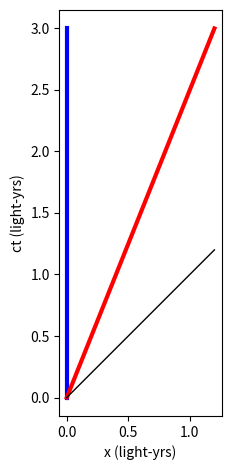

Here is the Python script that generated this plot:
# -*- coding: utf-8 -*-
"""
Created on Tue Nov  8 15:37:38 2022

[redacted]
"""

from matplotlib import pyplot as plt
import numpy as np
import matplotlib.transforms as mtransforms

t = np.linspace(0,3,1000)
beta = 0.4
x_obs0 = 0*t
x_obs1 = beta*t


# def plot_observer_trajectories(t, x_0, x_1):
#     # Initialize Plots
#     fig = plt.figure()
#     ax = fig.add_subplot(111)
    
#     # Offsets for text placement
#     trans_offset = mtransforms.offset_copy(ax.transData, fig=fig,
#                                        x=-0.3, y=0.0, units='inches')
    
#     # Plot Light Cone
#     ax.plot(-t, t, color = 'black', linewidth = 1)
#     ax.plot(t,t, color = 'black', linewidth = 1)
    
#     # Plot Observer Trajectories
#     line0, = ax.plot(x_0,t, color = 'blue', linewidth = 3)
#     line1, = ax.plot(x_1,t, color = 'red', linewidth = 3)
    
#     # Text
#       # Light Cone
#     ax.text(1.2*t[len(t)//2], 0.8*t[len(t)//2], 'light-cone', rotation=45, transform=trans_offset)
#     ax.text(-1.2*t[len(t)//2], 0.8*t[len(t)//2], 'light-cone', rotation=-45, transform=trans_offset)
#       # Observers
#     ax.text(x_0[-1], 1.03*t[-1], 'Observer 0', color = 'blue', transform=trans_offset)
#     ax.text(x_1[-1], 1.03*t[-1], 'Observer 1', color = 'red', transform=trans_offset)
    
#     # Plot Formatting
#     ax.set_xlabel('x (light-yrs)')
#     ax.set_ylabel('ct (light-yrs)')
#     ax.set_xlim((-1.1*t[-1], 1.1*t[-1]))
#     ax.set_ylim((-0.05*t[-1], 1.1*t[-1]))
#     ax.set_aspect(1)
#     fig.tight_layout()
#     fig.show()
    
#     return fig,ax,[line0, line1]
    
# fig, ax, lines = plot_observer_trajectories(t, x_obs0, x_obs1)

def add_to_plot(x, y, ax=None, **plt_kwargs):
    if ax is None:
        ax = plt.gca()
    ax.plot(x, y, **plt_kwargs)
    return (ax)

def format_plot(ax):
    ax.set_xlabel('x (light-yrs)')
    ax.set_ylabel('ct (light-yrs)')
    temp = ax.get_lines()
    xmin = np.min([i.get_xdata() for i in temp])
    xmax = np.max([i.get_xdata() for i in temp])
    ymin = np.min([i.get_ydata() for i in temp])
    ymax = np.max([i.get_ydata() for i in temp])

    ax.set_xlim((xmin - 0.05*(xmax-xmin), xmax + 0.05*(xmax-xmin)))
    ax.set_ylim((ymin - 0.05*(ymax-ymin), ymax + 0.05*(ymax-ymin)))
    ax.set_aspect(1)
    fig = ax.get_figure()
    fig.tight_layout()
    

def add_light_cones(x0, y0, ax, timeforward=True):

    # (xmin, xmax) = ax.get_xlim()
    # (ymin, ymax) = ax.get_ylim()
    temp = ax.get_lines()
    xmin = np.min([i.get_xdata() for i in temp])
    xmax = np.max([i.get_xdata() for i in temp])
    ymin = np.min([i.get_ydata() for i in temp])
    ymax = np.max([i.get_ydata() for i in temp])
    
    if timeforward:
        negdist = min(x0 - xmin, ymax - y0)
        posdist = min(xmax - x0, ymax - y0)
        ax.plot([x0 - negdist, x0], [y0 + negdist, y0], color='black', linewidth=1)
        ax.plot([x0, x0 + posdist], [y0, y0 + posdist], color='black', linewidth=1)
    else:
        negdist = min(x0 - xmin, y0 - ymin)
        posdist = min(xmax - x0, y0 - ymin)
        ax.plot([x0 - negdist, x0], [y0 - negdist, y0], color='black', linewidth=1)
        ax.plot([x0, x0 + posdist], [y0, y0 - posdist], color='black', linewidth=1)
        
    # fig =ax.get_figure()
    # Offsets for text placement
    # trans_offset = mtransforms.offset_copy(ax.transData, fig=fig,
    #                                     x=-0.3, y=0.0, units='inches')
    # ax.text(1.2*t[len(t)//2], 0.8*t[len(t)//2], 'light-cone', rotation=45, transform=trans_offset)
    # ax.text(-1.2*t[len(t)//2], 0.8*t[len(t)//2], 'light-cone', rotation=-45, transform=trans_offset)


ax = add_to_plot(x_obs0,t, color = 'blue', linewidth = 3)
add_to_plot(x_obs1,t, ax = ax, color = 'red', linewidth = 3)
format_plot(ax)
add_light_cones(0,0,ax)    